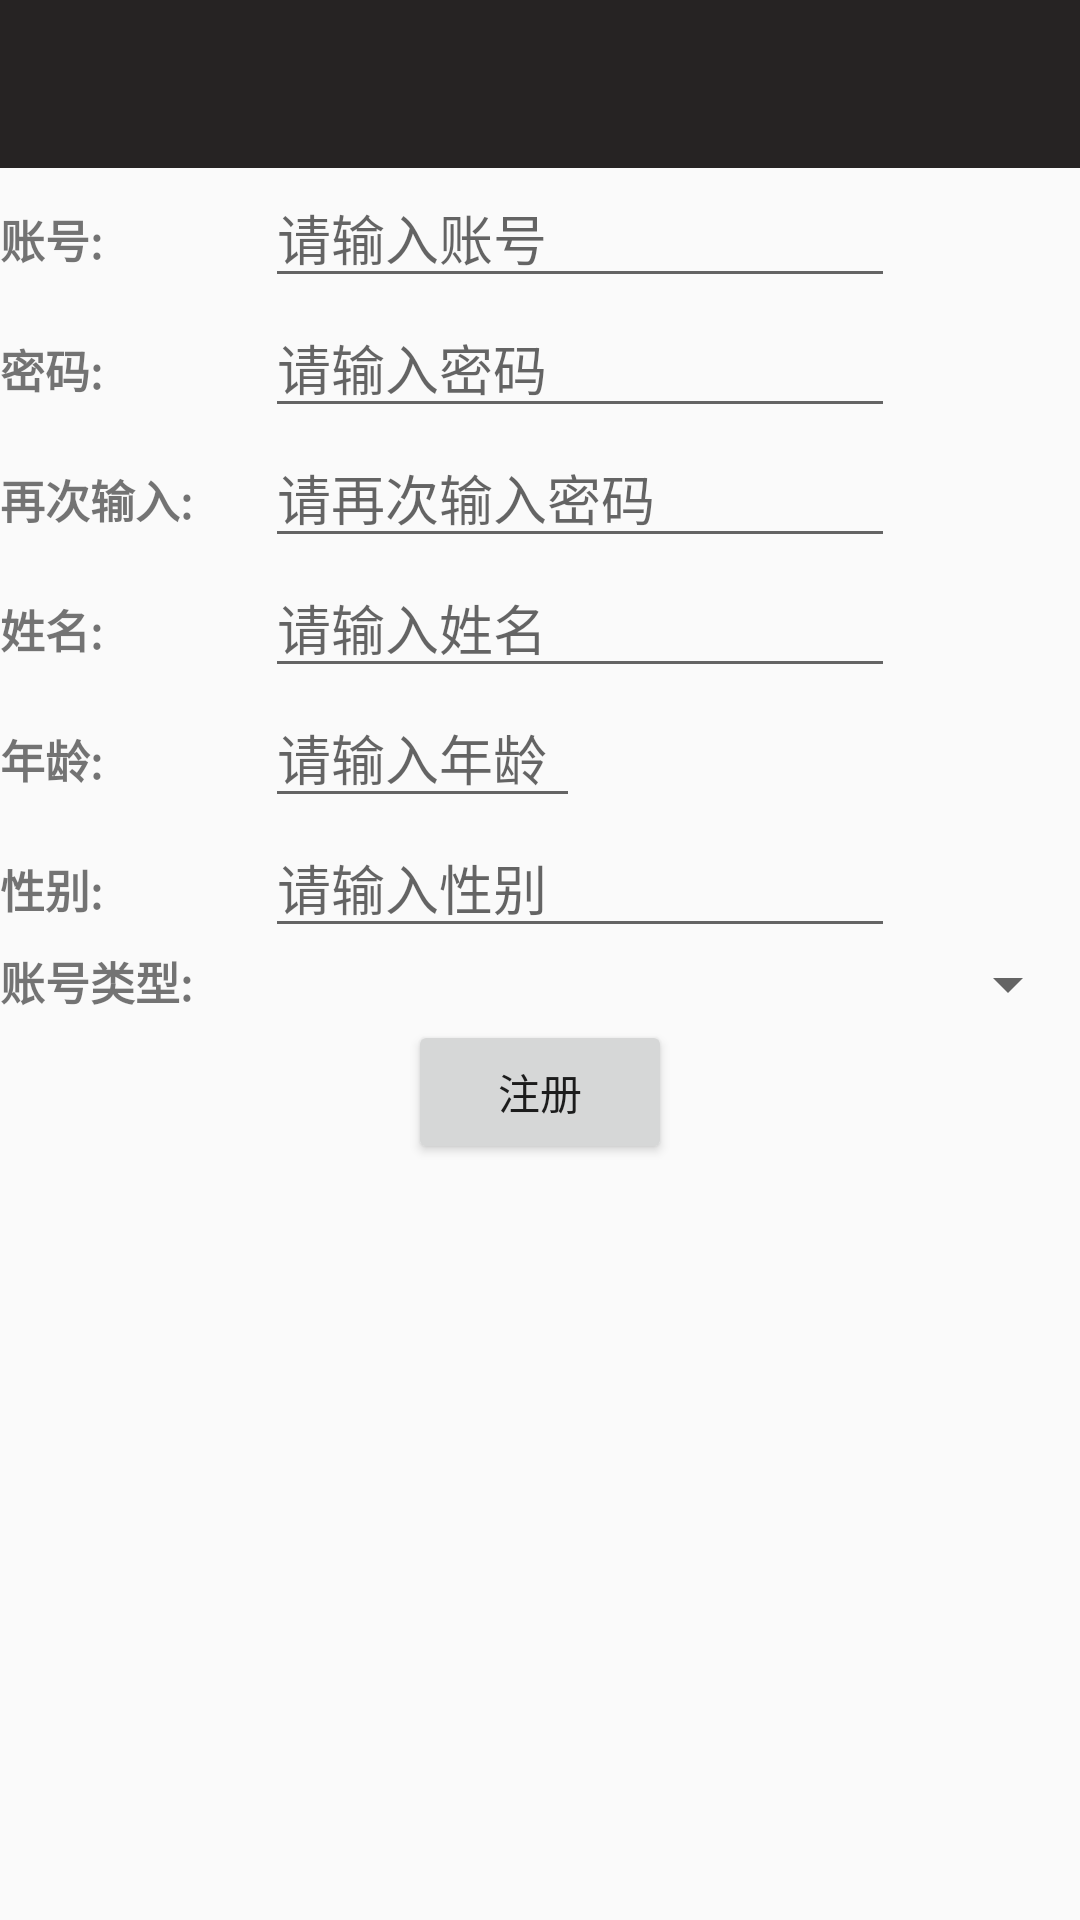

The Android layout XML behind this screen, and the referenced resources:
<!-- AndroidManifest.xml: application theme AppTheme -->
<!-- res/layout/fragment_register.xml -->
<?xml version="1.0" encoding="utf-8"?>
<LinearLayout xmlns:android="http://schemas.android.com/apk/res/android"
              xmlns:app="http://schemas.android.com/apk/res-auto"
              android:layout_width="match_parent"
              android:layout_height="match_parent"
              android:orientation="vertical"
              android:gravity="center_horizontal">

    <android.support.v7.widget.Toolbar
        android:id="@+id/main_toolbar"
        android:layout_width="match_parent"
        android:layout_height="?attr/actionBarSize"
        android:background="@color/colorToolbarBackground"
        android:theme="@style/ThemeOverlay.AppCompat.Dark.ActionBar"
        app:popupTheme="@style/ThemeOverlay.AppCompat.Light"
        >
    </android.support.v7.widget.Toolbar>

    <LinearLayout
        android:layout_width="match_parent"
        android:layout_height="wrap_content"
        android:orientation="horizontal"
        >

        <TextView
            android:ems="5"
            android:textStyle="bold"
            android:textSize="15sp"
            android:layout_width="wrap_content"
            android:layout_height="wrap_content"
            android:text="账号:"
            />

        <EditText
            android:id="@+id/register_account"
            android:layout_width="wrap_content"
            android:layout_height="wrap_content"
            android:ems="10"
            android:hint="请输入账号"
            android:inputType="textPersonName"
            />
    </LinearLayout>


    <LinearLayout
        android:layout_width="match_parent"
        android:layout_height="wrap_content"
        >

        <TextView
            android:ems="5"
            android:textStyle="bold"
            android:textSize="15sp"
            android:layout_width="wrap_content"
            android:layout_height="wrap_content"
            android:text="密码:"
            />

        <EditText
            android:id="@+id/register_password"
            android:layout_width="wrap_content"
            android:layout_height="wrap_content"
            android:ems="10"
            android:hint="请输入密码"
            android:inputType="textPassword"
            />
    </LinearLayout>

    <LinearLayout
        android:layout_width="match_parent"
        android:layout_height="wrap_content"
        >

        <TextView
            android:ems="5"
            android:textStyle="bold"
            android:textSize="15sp"
            android:layout_width="wrap_content"
            android:layout_height="wrap_content"
            android:text="再次输入:"
            />

        <EditText
            android:id="@+id/register_password_again"
            android:layout_width="wrap_content"
            android:layout_height="wrap_content"
            android:ems="10"
            android:hint="请再次输入密码"
            android:inputType="textPassword"
            />
    </LinearLayout>


    <LinearLayout
        android:layout_width="match_parent"
        android:layout_height="wrap_content"
        >

        <TextView
            android:ems="5"
            android:layout_width="wrap_content"
            android:layout_height="wrap_content"
            android:text="姓名:"
            android:textStyle="bold"
            android:textSize="15sp"
            />

        <EditText
            android:id="@+id/register_name"
            android:layout_width="wrap_content"
            android:layout_height="wrap_content"
            android:ems="10"
            android:hint="请输入姓名"
            android:inputType="textPersonName"
            />
    </LinearLayout>

    <LinearLayout
        android:layout_width="match_parent"
        android:layout_height="wrap_content"
        >
        <TextView
            android:layout_width="wrap_content"
            android:layout_height="wrap_content"
            android:text="年龄:"
            android:textStyle="bold"
            android:textSize="15sp"
            android:ems="5"
            />

        <EditText
            android:id="@+id/register_year"
            android:layout_width="wrap_content"
            android:layout_height="wrap_content"
            android:ems="5"
            android:hint="请输入年龄"
            android:inputType="textPersonName"
            />



    </LinearLayout>

    <LinearLayout
        android:layout_width="match_parent"
        android:layout_height="wrap_content"
        >

        <TextView
            android:ems="5"
            android:textStyle="bold"
            android:textSize="15sp"
            android:layout_width="wrap_content"
            android:layout_height="wrap_content"
            android:text="性别:"
            />

        <EditText
            android:id="@+id/register_sex"
            android:layout_width="wrap_content"
            android:layout_height="wrap_content"
            android:ems="10"
            android:hint="请输入性别"
            android:inputType="textPersonName"
            />
    </LinearLayout>

    <LinearLayout
        android:layout_width="match_parent"
        android:layout_height="wrap_content"
        >

        <TextView
            android:layout_width="wrap_content"
            android:layout_height="match_parent"
            android:text="账号类型:"
            android:textStyle="bold"
            android:textSize="15sp"
            android:ems="5"
            />

        <Spinner
            android:id="@+id/register_spinner"
            android:layout_width="0dp"
            android:layout_height="match_parent"
            android:layout_weight="1"
            />

    </LinearLayout>


    <Button
        android:id="@+id/register_button"
        android:layout_width="wrap_content"
        android:layout_height="wrap_content"
        android:text="注册"
        />
</LinearLayout>
<!-- resources referenced by this layout -->
<resources>
  <color name="colorToolbarBackground">#FA221F1F</color>
  <style name="AppTheme" parent="Theme.AppCompat.Light.NoActionBar">
          
          <item name="colorPrimary">@color/colorPrimary</item>
          <item name="colorPrimaryDark">@color/colorPrimaryDark</item>
          <item name="colorAccent">@color/colorAccent</item>
      </style>
  <color name="colorPrimary">#3F51B5</color>
  <color name="colorPrimaryDark">#303F9F</color>
  <color name="colorAccent">#FF4081</color>
</resources>
